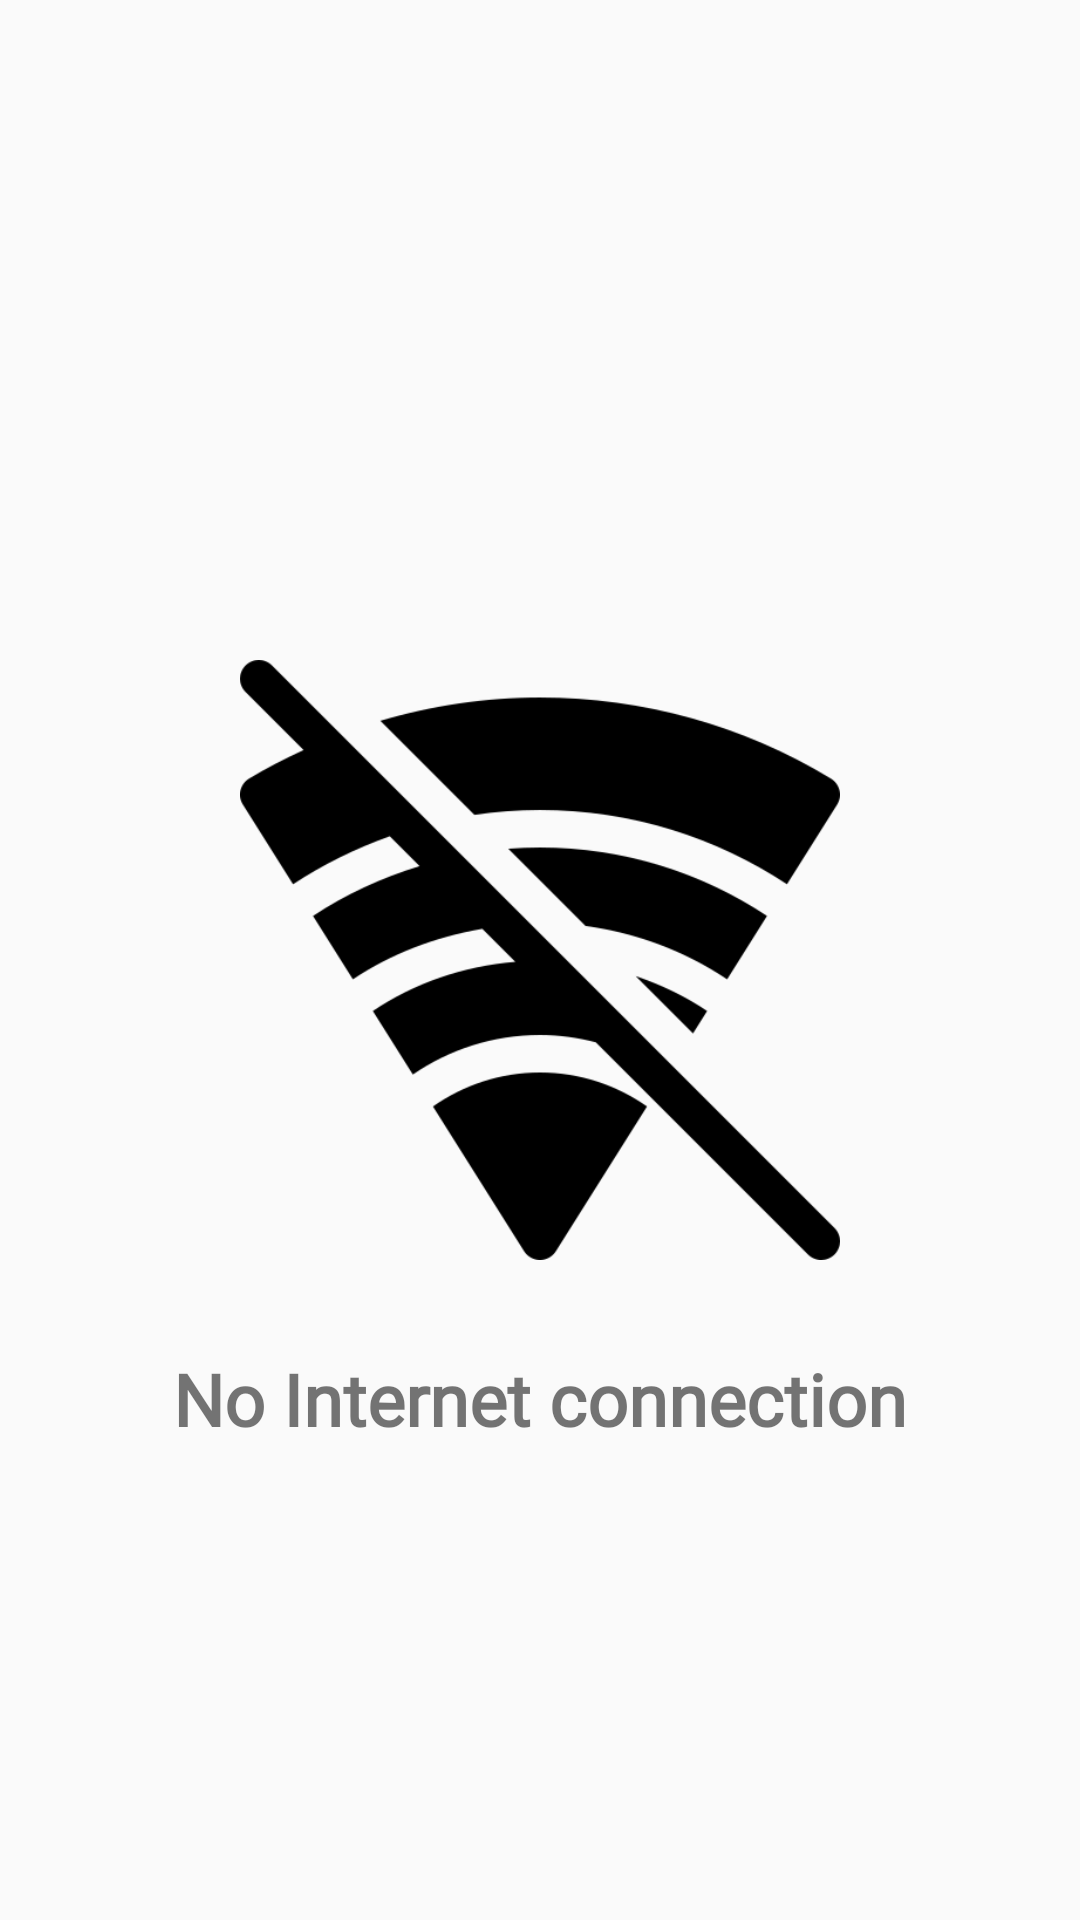

Here is an Android app screen rendered from its layout file. Give the layout XML and the strings, colors and styles it references.
<!-- AndroidManifest.xml: application theme AppTheme -->
<!-- res/layout/fragment_no_wifi.xml -->
<?xml version="1.0" encoding="utf-8"?>
<RelativeLayout xmlns:android="http://schemas.android.com/apk/res/android"
    xmlns:tools="http://schemas.android.com/tools"
    android:layout_width="match_parent"
    android:layout_height="match_parent"
    android:background="@drawable/pattern_background"
    tools:context=".Fragments.NoWifiFragment">

    <ImageView
        android:id="@+id/img"
        android:layout_width="200dp"
        android:layout_height="200dp"
        android:layout_centerVertical="true"
        android:layout_centerHorizontal="true"
        android:src="@drawable/no_wifi"
        android:text="@string/hello_blank_fragment" />

    <TextView
        android:layout_width="wrap_content"
        android:layout_height="wrap_content"
        android:layout_below="@+id/img"
        android:layout_marginTop="30dp"
        android:textSize="24sp"
        android:textStyle="bold"
        android:fontFamily="@font/cairo_regular"
        android:text="@string/noInternetConnectio"
        android:layout_centerHorizontal="true"
        />

</RelativeLayout>
<!-- resources referenced by this layout -->
<resources>
  <!-- drawable no_wifi: png bitmap (drawable-v24, 11609 bytes) -->
  <string name="hello_blank_fragment">Hello blank fragment</string>
  <string name="noInternetConnectio">No Internet connection</string>
  <style name="AppTheme" parent="Theme.AppCompat.Light.NoActionBar">
          
          <item name="colorPrimary">@color/colorPrimary</item>
          <item name="colorPrimaryDark">@color/colorPrimaryDark</item>
          <item name="colorAccent">@color/colorAccent</item>
      </style>
  <color name="colorPrimary">#F18b03</color>
  <color name="colorPrimaryDark">#F18b00</color>
  <color name="colorAccent">#673380</color>
</resources>
